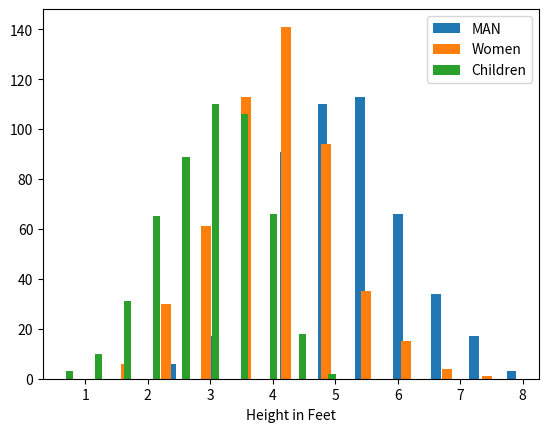

Write the Python code that produced this figure.
import numpy as np
import matplotlib.pyplot as plt

men = np.random.normal(5, 1.05, 500)
women = np.random.normal(4, 0.983, 500)
children = np.random.normal(3, 0.786, 500)
plt.hist(men,  rwidth=0.25, label="MAN")
plt.hist(women, rwidth=0.25, label="Women")
plt.hist(children, rwidth=0.25, label="Children")
plt.legend()
plt.xlabel("Height in Feet")
plt.show()
